8-way image classification set "part2" from GitHub (sakuraio/handson-sample); label vocabulary: banana, bear, bread circle, bread croissant, pig black, pig pink, sushi salmon, sushi tuna.

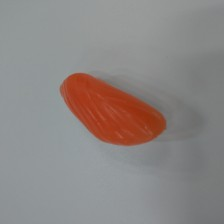
Label: sushi salmon

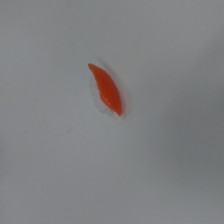
Label: sushi salmon

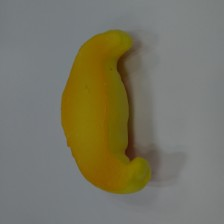
Label: bread croissant

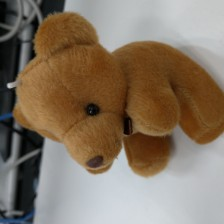
Label: bear

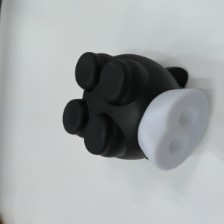
Label: pig black

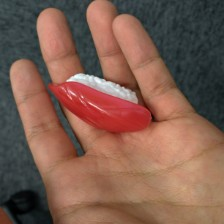
Label: sushi tuna
